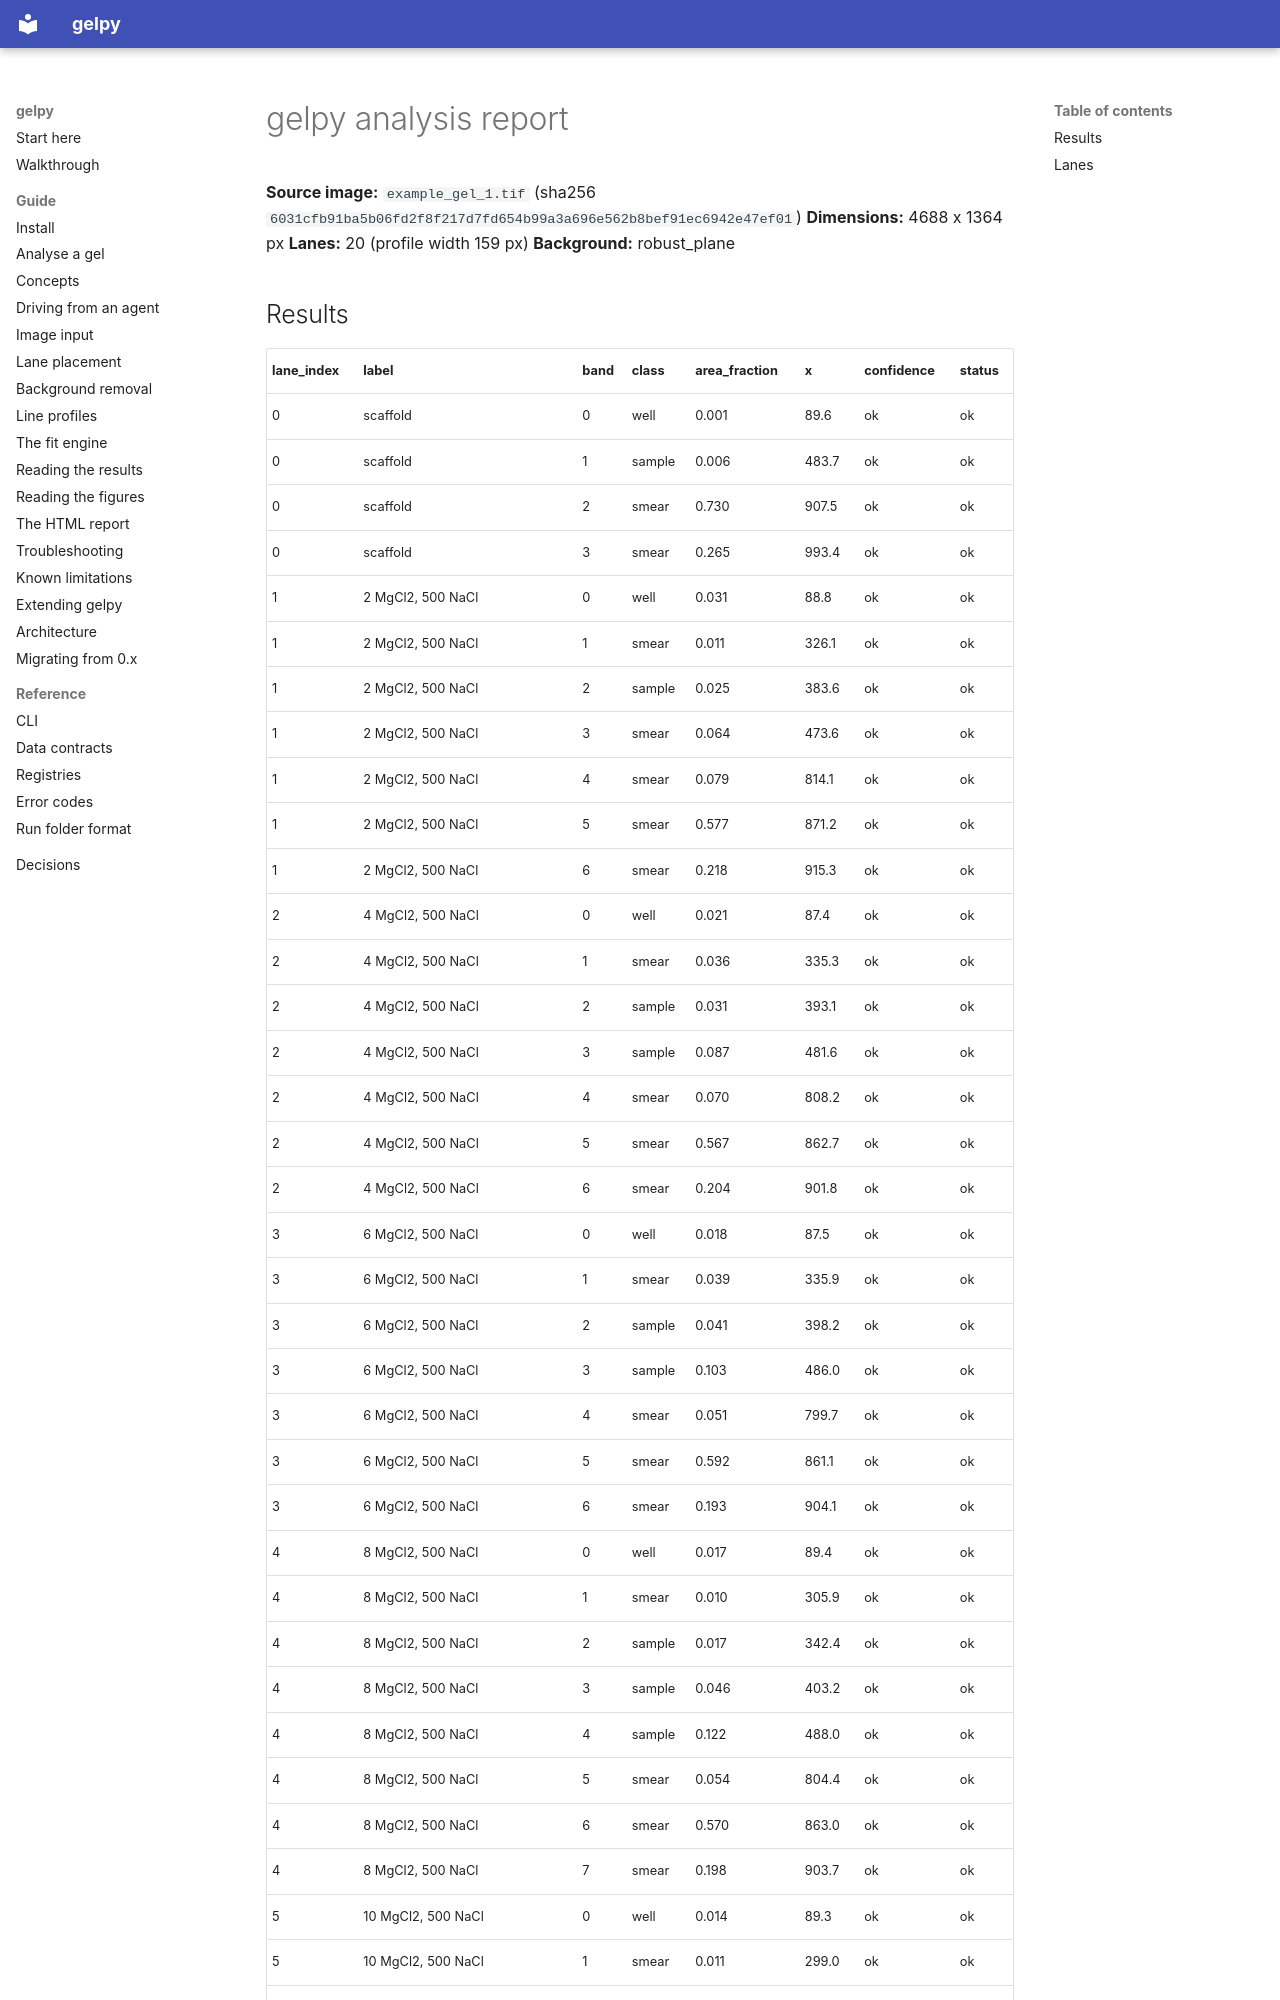

repository: ckarfusehr/gelpy · page: walkthrough/report/index.html · generator: mkdocs

# gelpy analysis report

**Source image:** `example_gel_1.tif` (sha256 `6031cfb91ba5b06fd2f8f217d7fd654b99a3a696e562b8bef91ec6942e47ef01`)
**Dimensions:** 4688 x 1364 px
**Lanes:** 20 (profile width 159 px)
**Background:** robust_plane
